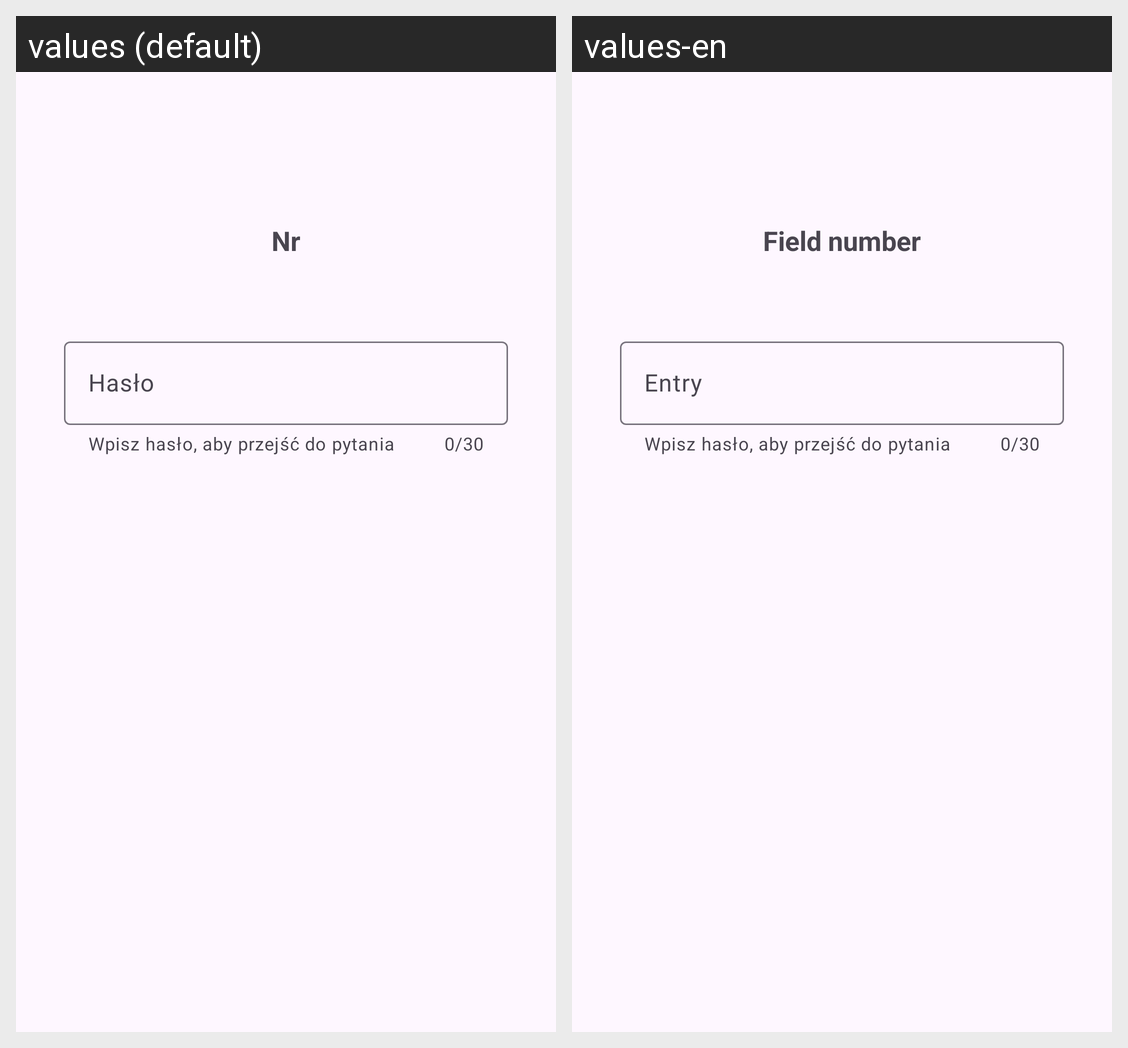

This grid shows one Android layout under two languages. Give, for every string resource on the screen, its name, the default text and each shown locale's text.
Android screen res/layout/fragment_game_field.xml rendered under 2 locales, left to right: values (default), values-en. Device: Nexus 5 (rendered at 1080×1920; each locale shown at half size, 540×960, under a caption strip naming it); theme Theme.FiftyGame.
Strings drawn on this screen, with the default value and each locale's value (text and hints the layout hard-codes, and strings that could not be matched under every locale, appear in the picture but are not listed):

field_number
  values: Nr
  values-en: Field number

field_entry
  values: Hasło
  values-en: Entry
